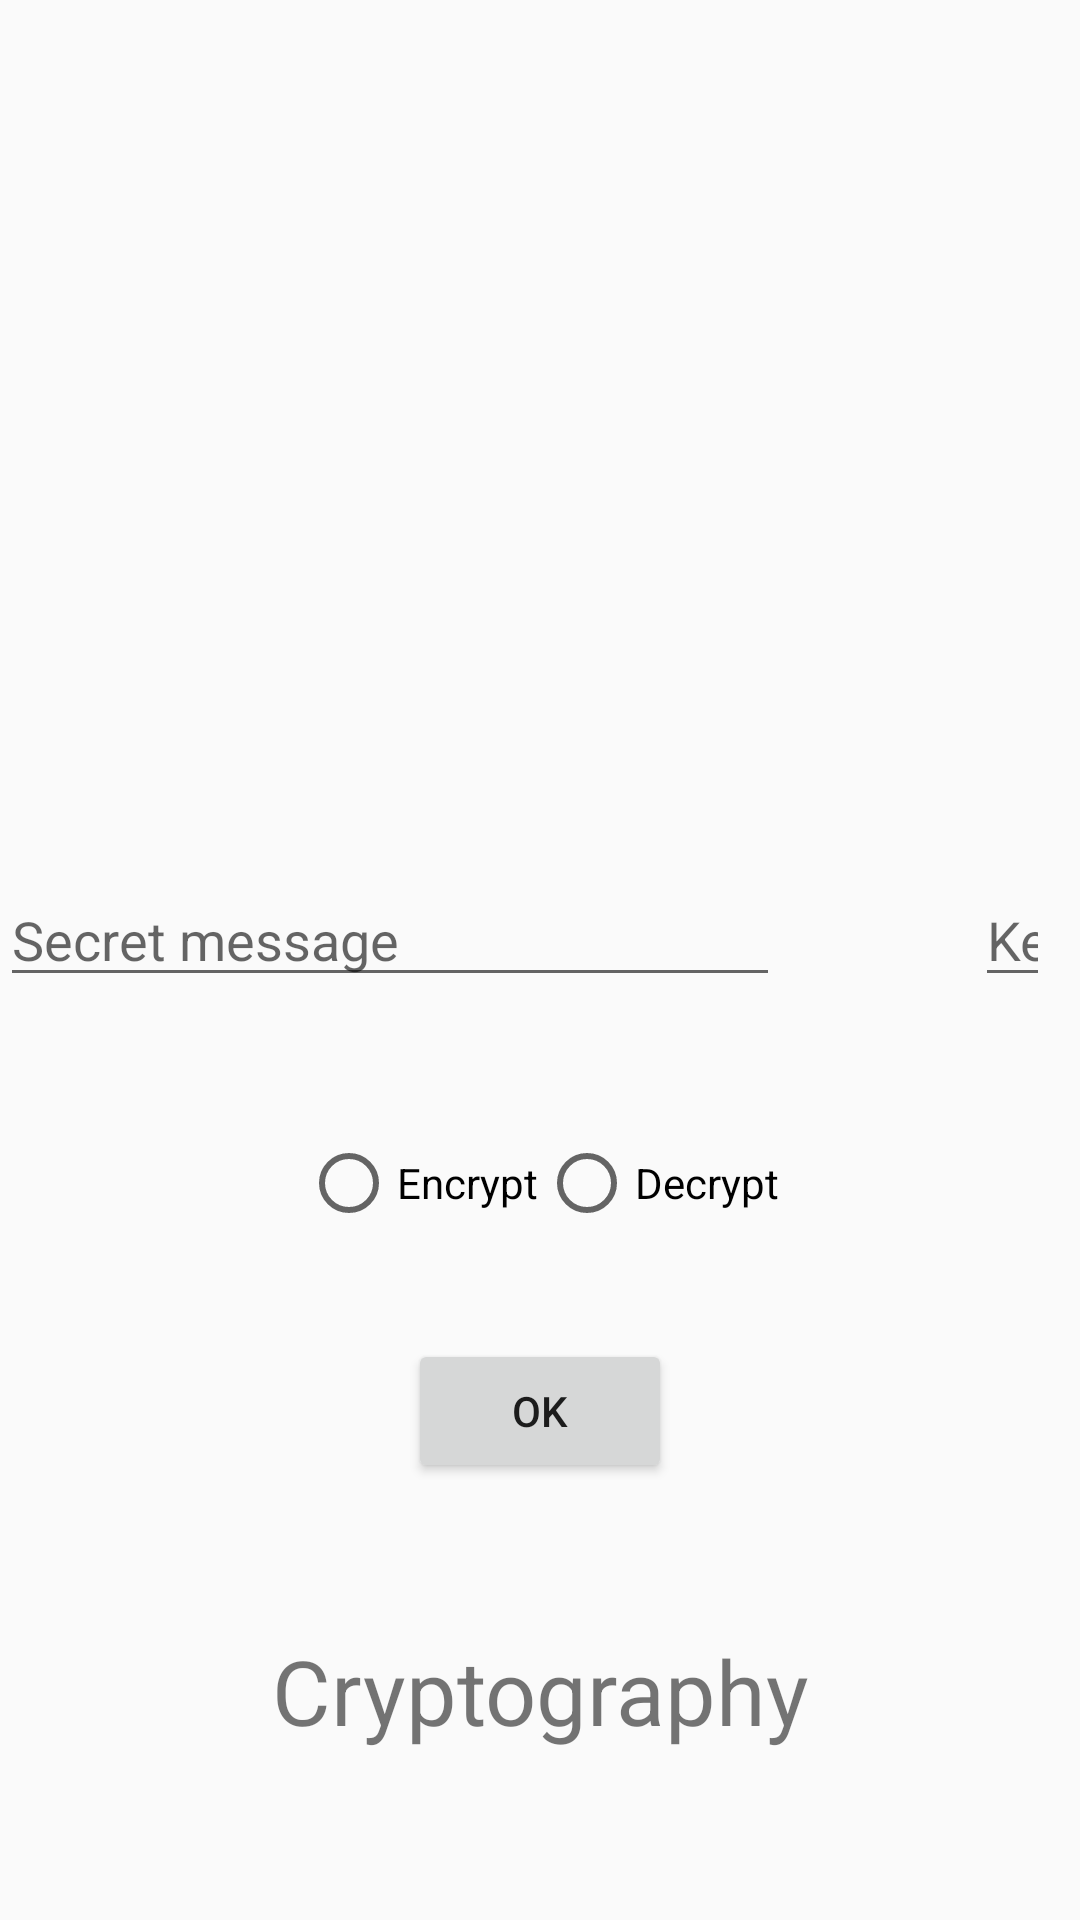

Reconstruct the res/layout file that produces this screen, plus the resources it refers to.
<!-- AndroidManifest.xml: application theme appTheme -->
<!-- res/layout/activity_cipther.xml -->
<?xml version="1.0" encoding="utf-8"?>
<androidx.constraintlayout.widget.ConstraintLayout xmlns:android="http://schemas.android.com/apk/res/android"
    xmlns:app="http://schemas.android.com/apk/res-auto"
    xmlns:tools="http://schemas.android.com/tools"
    android:layout_width="match_parent"
    android:layout_height="match_parent"
    tools:context=".CiptherActivity">

    <EditText
        android:id="@+id/key"
        android:layout_width="match_parent"
        android:layout_height="wrap_content"
        android:layout_marginStart="325dp"
        android:layout_marginEnd="10dp"
        android:ems="10"
        android:hint="@string/key"
        android:inputType="number"
        app:layout_constraintEnd_toEndOf="parent"
        app:layout_constraintStart_toStartOf="parent"
        app:layout_constraintTop_toBottomOf="@+id/imageView2" />

    <ImageView
        android:id="@+id/imageView2"
        android:layout_width="401dp"
        android:layout_height="291dp"
        app:layout_constraintEnd_toEndOf="parent"
        app:layout_constraintStart_toStartOf="parent"
        app:layout_constraintTop_toTopOf="parent"
        app:srcCompat="@drawable/juliuscaesarimg" />

    <EditText
        android:id="@+id/inputText"
        android:layout_width="match_parent"
        android:layout_height="wrap_content"
        android:layout_marginEnd="100dp"
        android:ems="10"
        android:hint="@string/plainText"
        android:inputType="textPersonName"
        app:layout_constraintEnd_toEndOf="parent"
        app:layout_constraintStart_toStartOf="parent"
        app:layout_constraintTop_toBottomOf="@+id/imageView2" />

    <TextView
        android:id="@+id/display"
        android:layout_width="wrap_content"
        android:layout_height="wrap_content"
        android:layout_marginTop="49dp"
        android:gravity="center"
        android:text="Cryptography"
        android:textSize="30sp"
        app:layout_constraintEnd_toEndOf="parent"
        app:layout_constraintStart_toStartOf="parent"
        app:layout_constraintTop_toBottomOf="@+id/button2" />

    <RadioGroup
        android:id="@+id/radio_group"
        android:layout_width="wrap_content"
        android:layout_height="wrap_content"
        android:layout_marginTop="46dp"
        android:orientation="horizontal"
        app:layout_constraintEnd_toEndOf="parent"
        app:layout_constraintStart_toStartOf="parent"
        app:layout_constraintTop_toBottomOf="@+id/inputText">

        <RadioButton
            android:id="@+id/encryptButton"
            android:layout_width="wrap_content"
            android:layout_height="wrap_content"
            android:layout_weight="1"
            android:onClick="onRadioButtonClicked"
            android:text="@string/enc" />

        <RadioButton
            android:id="@+id/decryptButton"
            android:layout_width="wrap_content"
            android:layout_height="wrap_content"
            android:layout_weight="1"
            android:onClick="onRadioButtonClicked"
            android:text="@string/dec" />
    </RadioGroup>

    <Button
        android:id="@+id/button2"
        android:layout_width="wrap_content"
        android:layout_height="wrap_content"
        android:layout_marginTop="36dp"
        android:onClick="ok"
        android:text="@string/ok"
        app:layout_constraintEnd_toEndOf="parent"
        app:layout_constraintStart_toStartOf="parent"
        app:layout_constraintTop_toBottomOf="@+id/radio_group" />


</androidx.constraintlayout.widget.ConstraintLayout>
<!-- resources referenced by this layout -->
<resources>
  <string name="dec">Decrypt</string>
  <string name="enc">Encrypt</string>
  <string name="key">Key</string>
  <string name="ok">Ok</string>
  <string name="plainText">Secret message</string>
  <style name="appTheme" parent="Theme.AppCompat.Light">
          <item name="colorAccent">@color/colorAccent</item>
          <item name="colorPrimary">@color/colorPrimary</item>
          <item name="colorPrimaryDark">@color/colorPrimaryDark</item>
      </style>
  <color name="colorAccent">#e4bad4</color>
  <color name="colorPrimary">#ccffbd</color>
  <color name="colorPrimaryDark">#7eca9c</color>
</resources>
